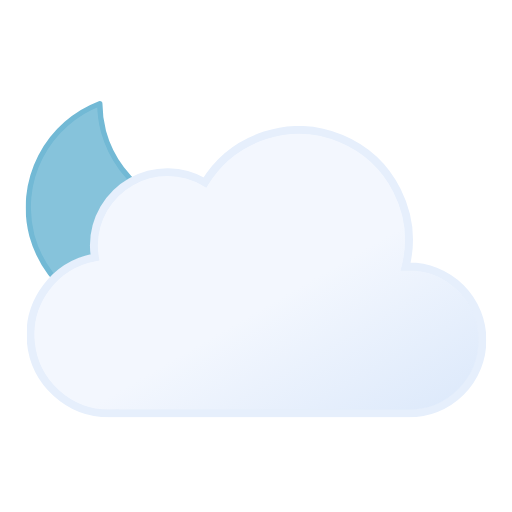
t = 0.00 s
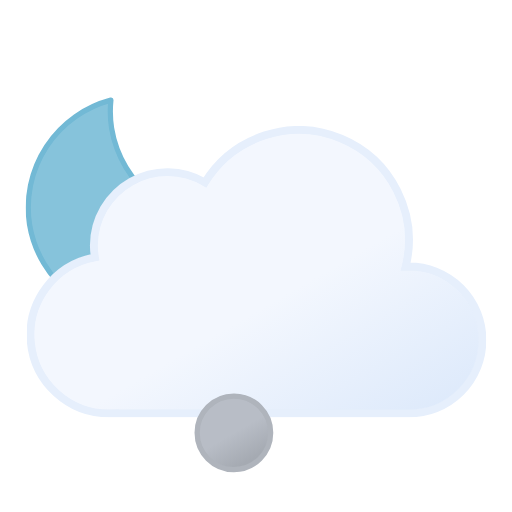
t = 0.75 s
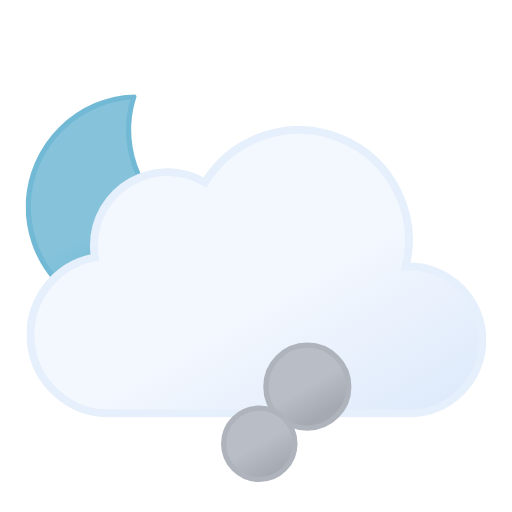
t = 2.25 s
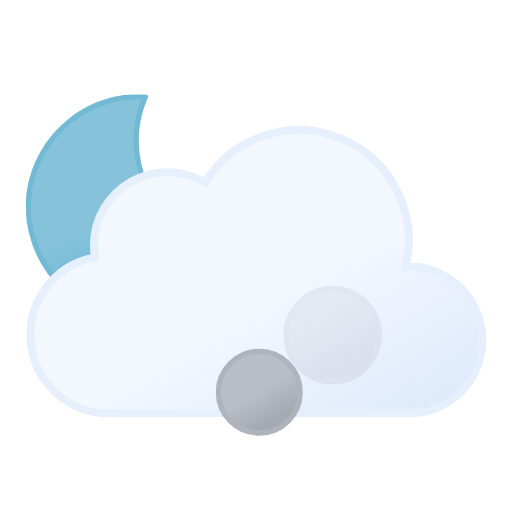
t = 3.00 s
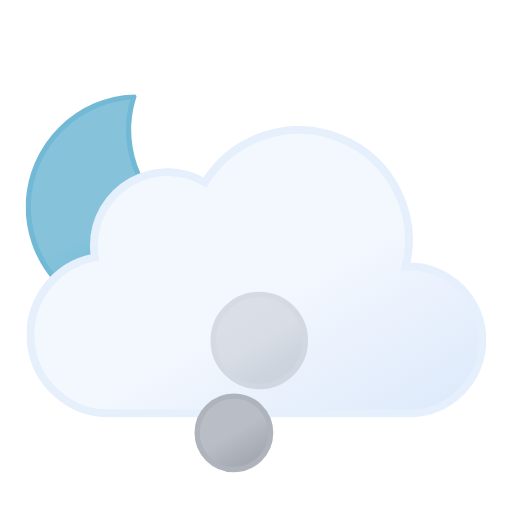
t = 3.75 s
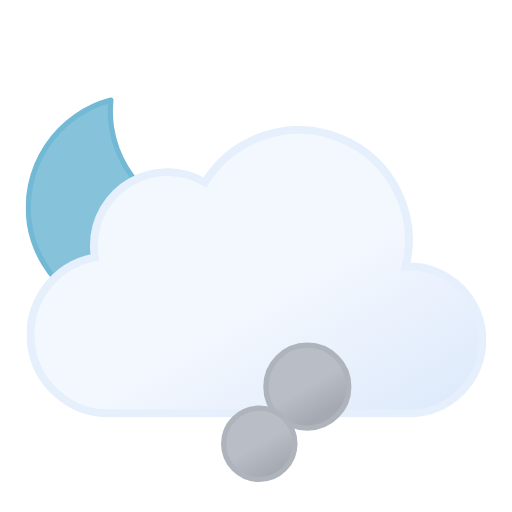
t = 5.25 s

The animated SVG that drew these frames (rendered in a browser with its animation timeline set to each time). Animation: 10 SMIL elements (animate=6,animateTransform=4); one cycle of 6.00 s, repeats indefinitely.

<svg xmlns="http://www.w3.org/2000/svg" xmlns:xlink="http://www.w3.org/1999/xlink" viewBox="60.5 49 390 390"><defs><symbol id="g" viewBox="0 0 172 172"><path fill="url(#b)" stroke="#72b9d5" stroke-linecap="round" stroke-linejoin="round" stroke-width="4" d="M160.6 107.4a84.8 84.8 0 01-85.4-84.3A83.3 83.3 0 0178 2 84.7 84.7 0 002 85.7 84.8 84.8 0 0087.4 170a85.2 85.2 0 0082.6-63.1 88 88 0 01-9.4.5Z"><animateTransform additive="sum" attributeName="transform" dur="6s" repeatCount="indefinite" type="rotate" values="-15 86 86; 9 86 86; -15 86 86"/></path></symbol><symbol id="h" viewBox="0 0 350 222"><path fill="url(#a)" stroke="#e6effc" stroke-miterlimit="10" stroke-width="6" d="m291 107-2.5.1A83.9 83.9 0 00135.6 43 56 56 0 0051 91a56.6 56.6 0 00.8 9A60 60 0 0063 219l4-.2v.2h224a56 56 0 000-112Z"/></symbol><symbol id="f" viewBox="0 0 351 246"><use xlink:href="#g" width="172" height="172"/><use xlink:href="#h" width="350" height="222" transform="translate(1 24)"/></symbol><symbol id="i" overflow="visible" viewBox="0 0 168 212"><circle cx="86" cy="186" r="24" fill="url(#c)" stroke="#afb4bc" stroke-miterlimit="10" stroke-width="4" opacity="0"><animateTransform id="x1" additive="sum" attributeName="transform" begin="0s; x1.end+.75s" dur="2.25s" type="translate" values="0 0; -58 -118"/><animate id="y1" attributeName="r" begin="0s; y1.end+.75s" dur="2.25s" values="24; 36"/><animate id="z1" attributeName="opacity" begin="0s; y1.end+.75s" dur="2.25s" keyTimes="0; .17; .83; 1" values="0; 1; 1; 0"/></circle><circle cx="86" cy="186" r="24" fill="url(#c)" stroke="#afb4bc" stroke-miterlimit="10" stroke-width="4" opacity="0"><animateTransform id="x2" additive="sum" attributeName="transform" begin=".83s; x2.end+.75s" dur="2.25s" type="translate" values="0 0; 58 -118"/><animate id="y2" attributeName="r" begin=".83s; y2.end+.75s" dur="2.25s" values="24; 36"/><animate id="z2" attributeName="opacity" begin=".83s; z2.end+.75s" dur="2.25s" keyTimes="0; .17; .83; 1" values="0; 1; 1; 0"/></circle><circle cx="86" cy="186" r="24" fill="url(#c)" stroke="#afb4bc" stroke-miterlimit="10" stroke-width="4" opacity="0"><animateTransform id="x3" additive="sum" attributeName="transform" begin="1.66s; x3.end+.75s" dur="2.25s" type="translate" values="0 0; 0 -118"/><animate id="y3" attributeName="r" begin="1.66s; y3.end+.75s" dur="2.25s" values="24; 36"/><animate id="z3" attributeName="opacity" begin="1.66s; z3.end+.75s" dur="2.25s" keyTimes="0; .17; .83; 1" values="0; 1; 1; 0"/></circle></symbol><linearGradient id="a" x1="99.5" x2="232.6" y1="30.7" y2="261.4" gradientUnits="userSpaceOnUse"><stop offset="0" stop-color="#f3f7fe"/><stop offset=".5" stop-color="#f3f7fe"/><stop offset="1" stop-color="#deeafb"/></linearGradient><linearGradient id="b" x1="34.7" x2="119.2" y1="18.6" y2="165" gradientUnits="userSpaceOnUse"><stop offset="0" stop-color="#86c3db"/><stop offset=".5" stop-color="#86c3db"/><stop offset="1" stop-color="#5eafcf"/></linearGradient><linearGradient id="c" x1="74" x2="98" y1="165.2" y2="206.8" gradientUnits="userSpaceOnUse"><stop offset="0" stop-color="#b8bdc6"/><stop offset=".5" stop-color="#b8bdc6"/><stop offset="1" stop-color="#a5aab2"/></linearGradient></defs><use xlink:href="#f" width="351" height="246" transform="translate(80 121)"/><use xlink:href="#i" width="168" height="212" transform="translate(172 232)"/></svg>
